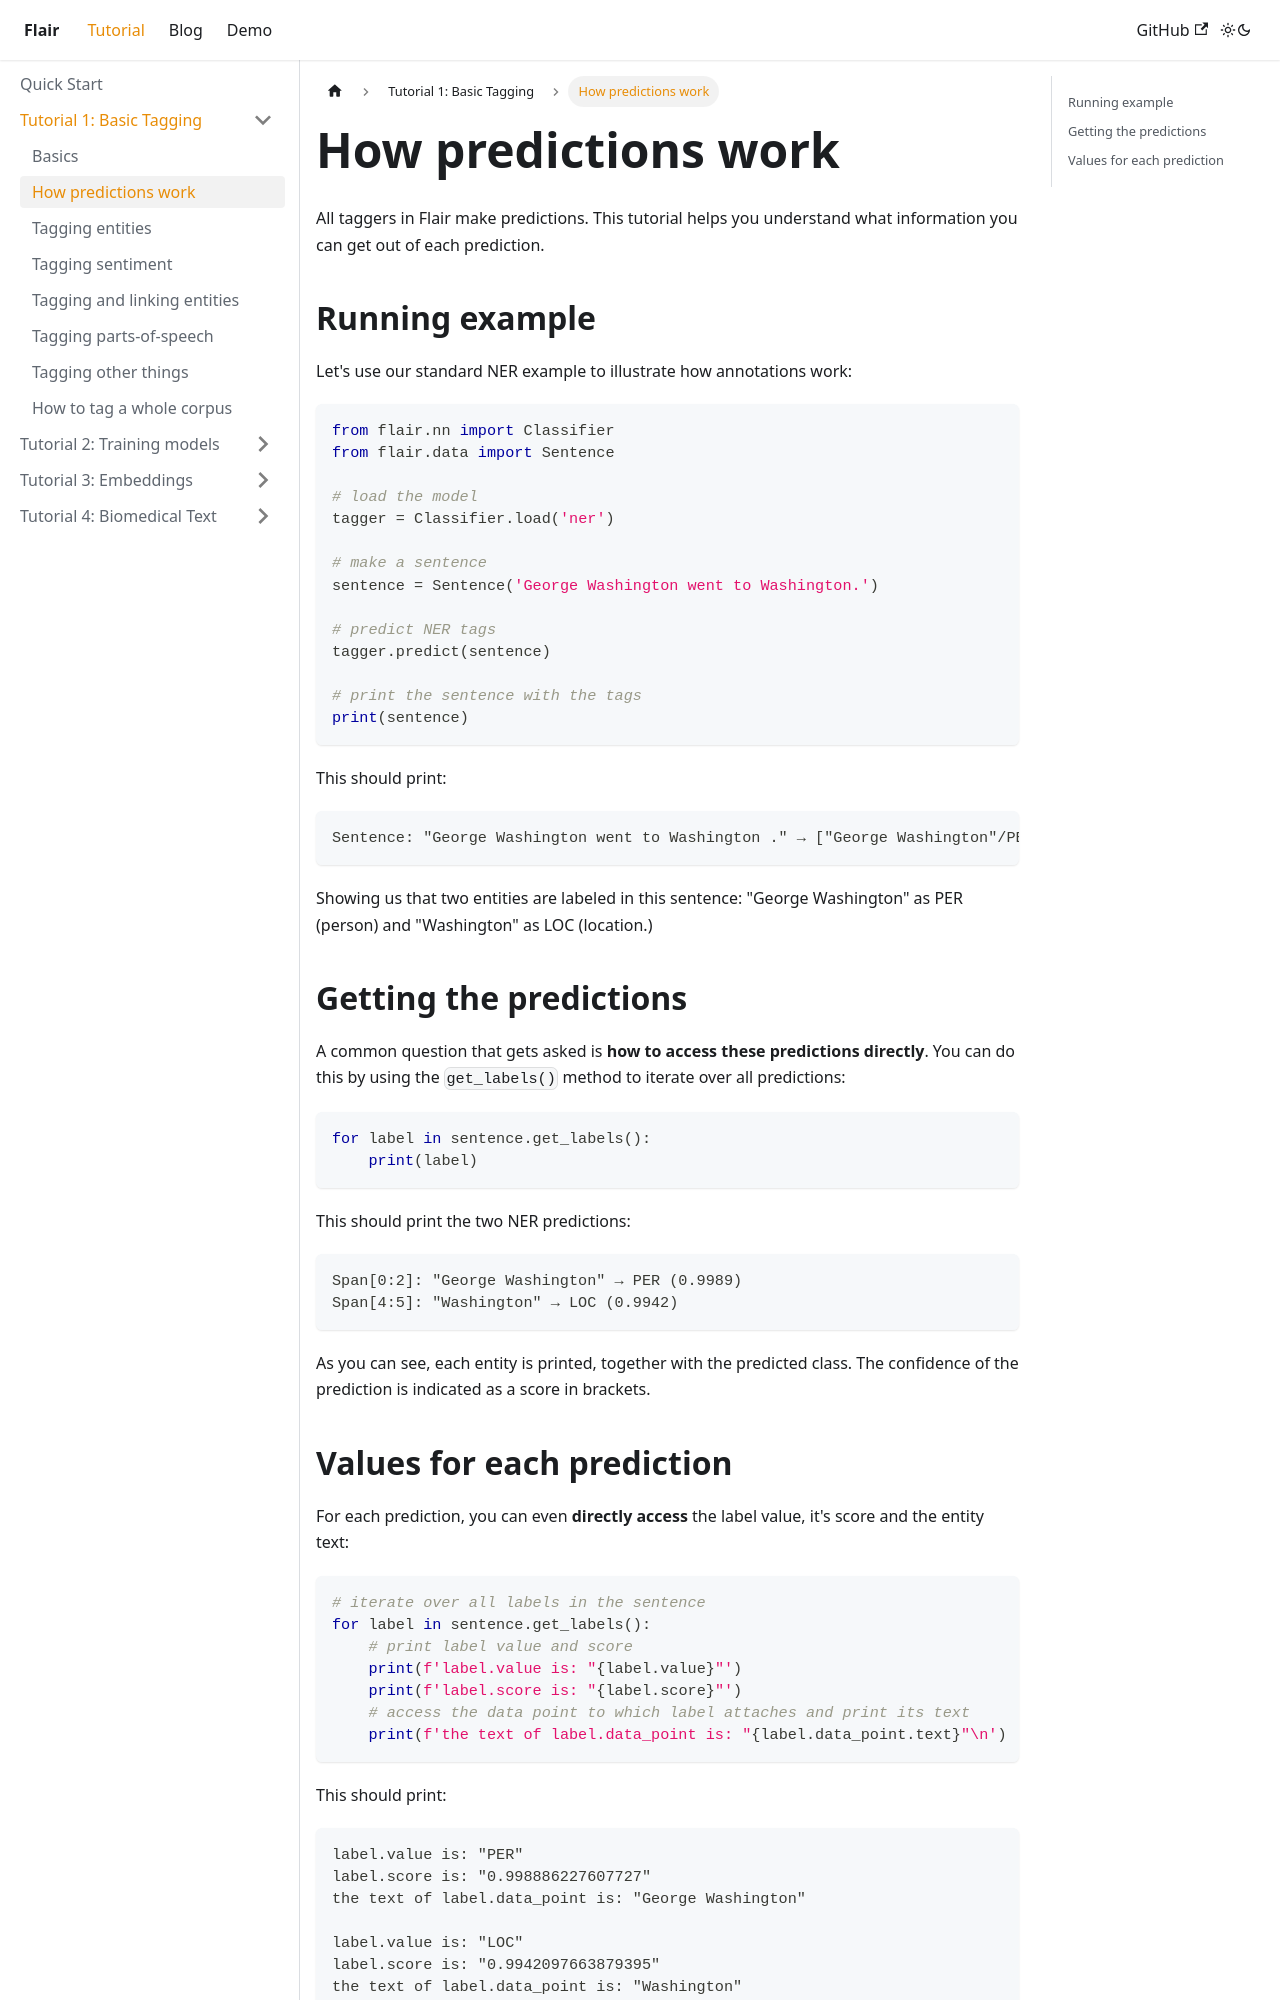

repository: flairNLP/flairnlp.github.io · page: docs/tutorial-basics/how-predictions-work.html · generator: docusaurus

---
sidebar_position: 2
description: .. and what kind of information you can get from each prediction
---

# How predictions work

All taggers in Flair make predictions. This tutorial helps you understand what information you can get out of each prediction.

## Running example

Let's use our standard NER example to illustrate how annotations work: 

```python
from flair.nn import Classifier
from flair.data import Sentence

# load the model
tagger = Classifier.load('ner')

# make a sentence
sentence = Sentence('George Washington went to Washington.')

# predict NER tags
tagger.predict(sentence)

# print the sentence with the tags
print(sentence)
```

This should print:
```console
Sentence: "George Washington went to Washington ." → ["George Washington"/PER, "Washington"/LOC]
```

Showing us that two entities are labeled in this sentence: "George Washington" as PER (person) and "Washington"
as LOC (location.)

## Getting the predictions

A common question that gets asked is **how to access these predictions directly**. You can do this by using
the `get_labels()` method to iterate over all predictions:

```python
for label in sentence.get_labels():
    print(label)
```
This should print the two NER predictions:

```console
Span[0:2]: "George Washington" → PER (0.9989)
Span[4:5]: "Washington" → LOC (0.9942)
```

As you can see, each entity is printed, together with the predicted class. 
The confidence of the prediction is indicated as a score in brackets.
